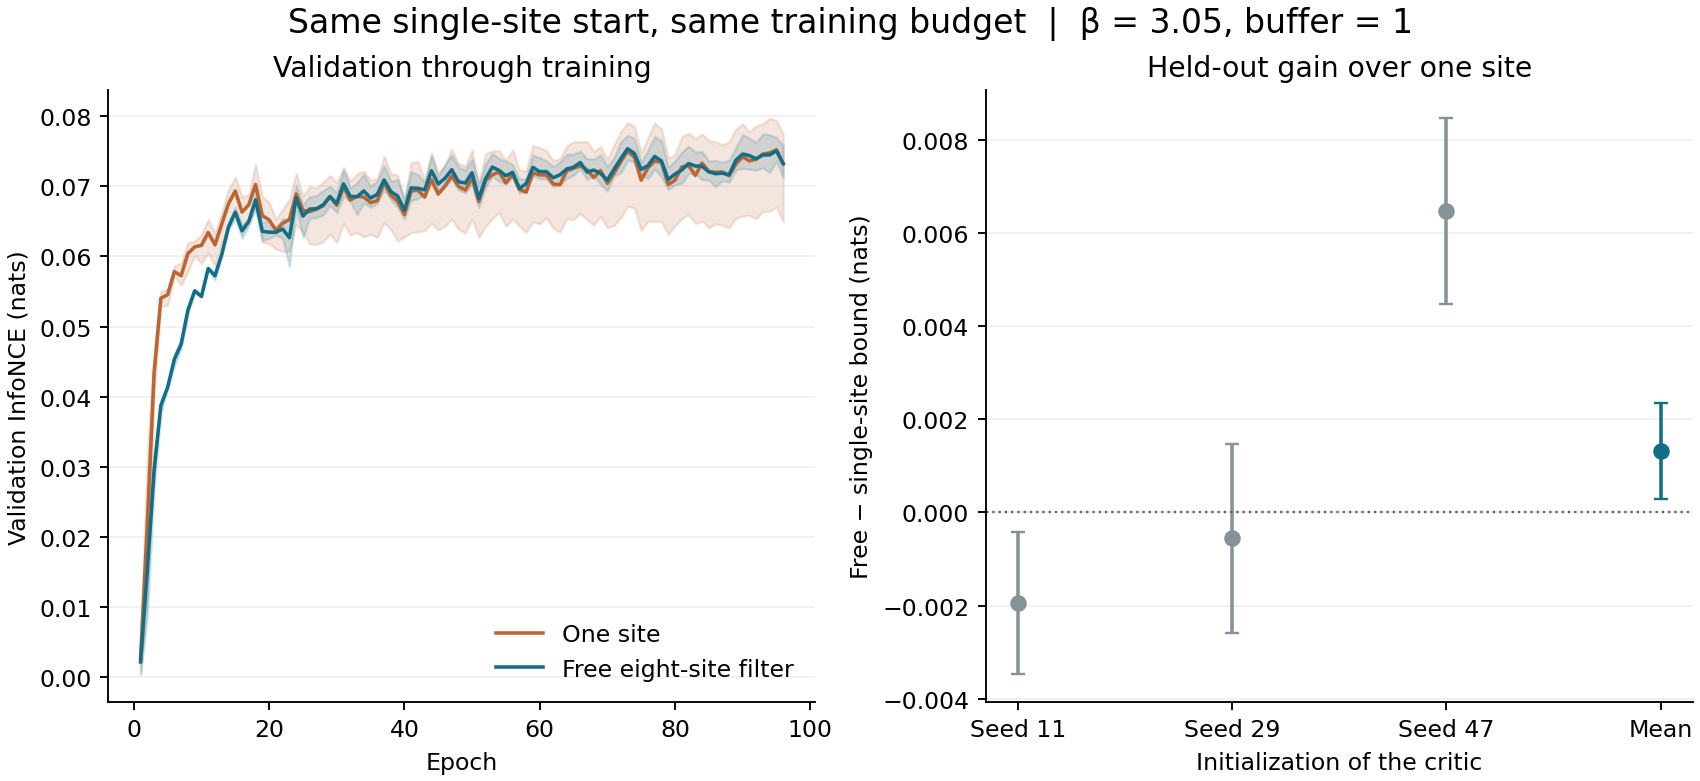

The data file committed next to this chart (first rows):
seed, free_nats, single_site_nats, gain_nats, low95, high95, max_hard_disagreements_of_6561, min_probability_of_anchor_label
11, 0.06751, 0.06946, -0.001951, -0.003471, -0.0004306, 0, 0.9991
29, 0.06574, 0.0663, -0.0005594, -0.002588, 0.001469, 0, 0.9981
47, 0.06555, 0.05909, 0.006461, 0.004463, 0.00846, 0, 0.9981
mean, 0.06627, 0.06495, 0.001317, 0.0002909, 0.002343, 0, 0.9981
